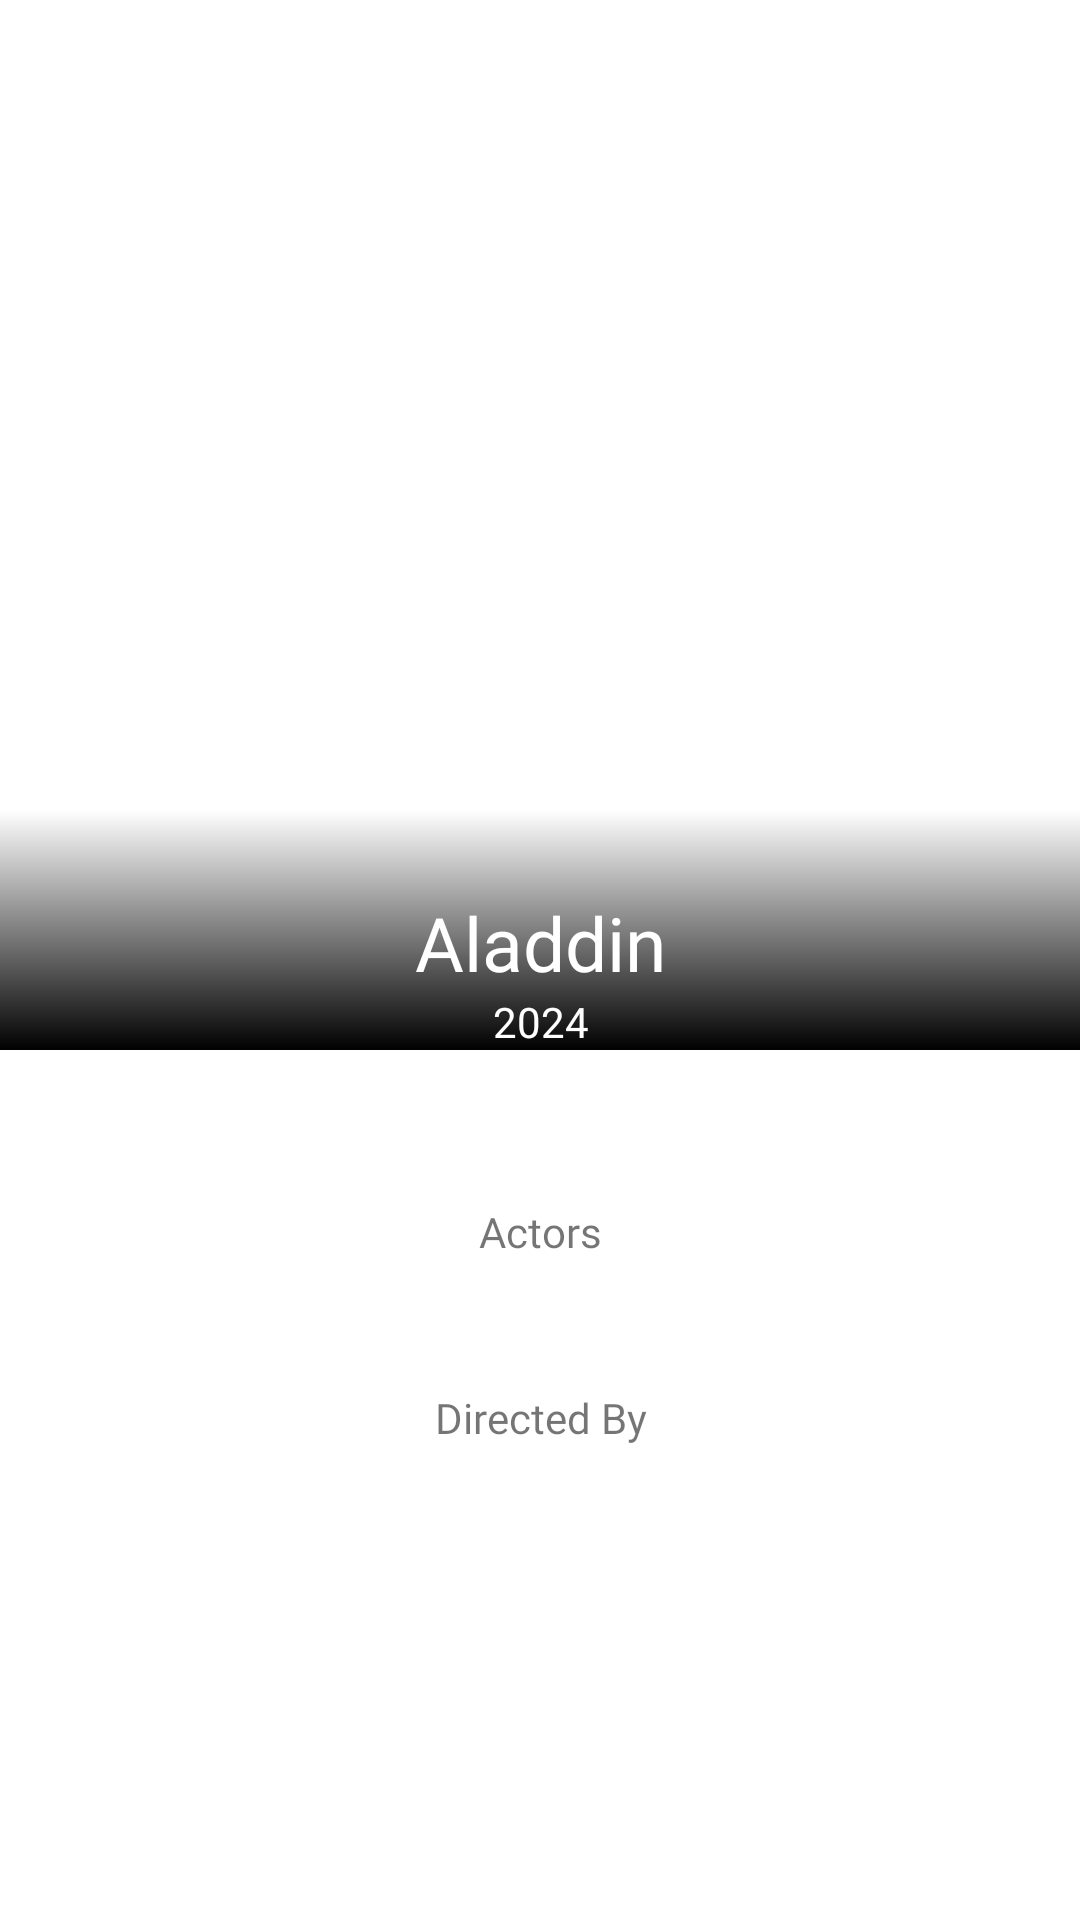

Android layout source for this screen:
<!-- AndroidManifest.xml: application theme Theme.MoviesApp -->
<!-- res/layout/fragment_movie_details.xml -->
<?xml version="1.0" encoding="utf-8"?>
<androidx.constraintlayout.widget.ConstraintLayout xmlns:android="http://schemas.android.com/apk/res/android"
    xmlns:app="http://schemas.android.com/apk/res-auto"
    xmlns:tools="http://schemas.android.com/tools"
    android:id="@+id/item_layout"
    android:layout_width="match_parent"
    android:layout_height="match_parent">

    <ImageView
        android:transitionName="search_detail"
        android:id="@+id/movie_img"
        android:layout_width="match_parent"
        android:layout_height="350dp"
        android:scaleType="fitXY"
        tools:src="@drawable/profile_dp"
        app:layout_constraintTop_toTopOf="parent" />

    <androidx.constraintlayout.widget.ConstraintLayout
        android:layout_width="match_parent"
        android:layout_height="80dp"
        android:background="@drawable/gradient_background"
        app:layout_constraintBottom_toBottomOf="@id/movie_img"
        app:layout_constraintEnd_toEndOf="parent"
        app:layout_constraintStart_toStartOf="parent">

        <TextView
            android:id="@+id/movie_tittle"
            android:layout_width="wrap_content"
            android:layout_height="wrap_content"
            android:fontFamily="@font/exo_bold"
            android:text="Aladdin"
            android:textColor="@color/white"
            android:textSize="25sp"
            app:layout_constraintBottom_toTopOf="@+id/movie_year"
            app:layout_constraintEnd_toEndOf="parent"
            app:layout_constraintStart_toStartOf="parent" />

        <TextView
            android:id="@+id/movie_year"
            android:layout_width="wrap_content"
            android:layout_height="wrap_content"
            android:fontFamily="@font/exo_bold"
            android:text="2024"
            android:textColor="@color/white"
            android:textSize="@dimen/text_normal_14sp"
            app:layout_constraintBottom_toBottomOf="parent"
            app:layout_constraintEnd_toEndOf="@+id/movie_tittle"
            app:layout_constraintStart_toStartOf="@+id/movie_tittle" />


    </androidx.constraintlayout.widget.ConstraintLayout>

    <TextView
        android:id="@+id/plot_value"
        android:layout_width="0dp"
        android:layout_height="wrap_content"
        android:layout_marginStart="@dimen/dimension_16dp"
        android:layout_marginEnd="@dimen/dimension_16dp"
        android:fontFamily="@font/exo_bold"
        app:layout_constraintEnd_toEndOf="parent"
        app:layout_constraintStart_toStartOf="parent"
        tools:layout_editor_absoluteY="403dp"
        android:layout_marginTop="@dimen/dimension_16dp"
        app:layout_constraintTop_toBottomOf="@id/movie_img"
        tools:text="Lorem ipsum dolor sit amet, consectetur adipiscing elit, sed do eiusmod tempor incididunt ut labore et dolore magna aliqua. Ut enim ad minim veniam, quis nostrud exercitation ullamco laboris nisi ut aliquip ex ea commodo consequat. Duis aute irure dolor in reprehenderit in voluptate velit esse cillum dolore eu fugiat nulla pariatur. Excepteur sint occaecat cupidatat non proident, sunt in culpa qui officia deserunt mollit anim id est laborum.
" />

    <TextView
        android:id="@+id/actors_label"
        android:layout_width="0dp"
        android:layout_height="wrap_content"
        android:layout_marginStart="@dimen/dimension_16dp"
        android:layout_marginTop="@dimen/dimension_16dp"
        android:fontFamily="@font/exo_bold"
        app:layout_constraintEnd_toEndOf="parent"
        android:layout_marginEnd="@dimen/dimension_16dp"
        android:text="Actors"
        android:gravity="center"
        app:layout_constraintStart_toStartOf="parent"
        app:layout_constraintTop_toBottomOf="@id/plot_value" />

    <TextView
        android:id="@+id/actors_value"
        android:layout_width="0dp"
        android:layout_height="wrap_content"
        android:layout_marginStart="@dimen/dimension_16dp"
        android:layout_marginTop="8dp"
        android:gravity="center"
        android:fontFamily="@font/exo_bold"
        app:layout_constraintEnd_toEndOf="parent"
        android:textColor="@color/black"
        android:layout_marginEnd="@dimen/dimension_16dp"
        app:layout_constraintStart_toStartOf="parent"
        app:layout_constraintTop_toBottomOf="@id/actors_label" />

    <TextView
        android:id="@+id/director_label"
        android:layout_width="0dp"
        android:layout_height="wrap_content"
        android:layout_marginStart="@dimen/dimension_16dp"
        android:layout_marginTop="@dimen/dimension_16dp"
        android:fontFamily="@font/exo_bold"
        app:layout_constraintEnd_toEndOf="parent"
        android:layout_marginEnd="@dimen/dimension_16dp"
        android:text="Directed By"
        android:gravity="center"
        app:layout_constraintStart_toStartOf="parent"
        app:layout_constraintTop_toBottomOf="@id/actors_value" />

    <TextView
        android:id="@+id/director_value"
        android:layout_width="0dp"
        android:layout_height="wrap_content"
        android:layout_marginStart="@dimen/dimension_16dp"
        android:layout_marginTop="8dp"
        android:gravity="center"
        android:fontFamily="@font/exo_bold"
        app:layout_constraintEnd_toEndOf="parent"
        android:textColor="@color/black"
        android:layout_marginEnd="@dimen/dimension_16dp"
        app:layout_constraintStart_toStartOf="parent"
        app:layout_constraintTop_toBottomOf="@id/director_label" />
    <ProgressBar
        android:id="@+id/progressBar"
        style="?android:attr/progressBarStyle"
        android:layout_width="140dp"
        android:layout_height="140dp"
        android:indeterminateTint="@color/purple_700"
        app:layout_constraintBottom_toBottomOf="parent"
        app:layout_constraintEnd_toEndOf="parent"
        app:layout_constraintStart_toStartOf="parent"
        app:layout_constraintTop_toTopOf="parent" />

    <TextView
        android:id="@+id/loading_message"
        android:layout_width="wrap_content"
        android:layout_height="wrap_content"
        android:text="Please wait..."
        android:textColor="@color/purple_700"
        app:layout_constraintBottom_toBottomOf="@id/progressBar"
        app:layout_constraintEnd_toEndOf="@id/progressBar"
        app:layout_constraintStart_toStartOf="@id/progressBar"
        app:layout_constraintTop_toTopOf="@id/progressBar" />

    <androidx.constraintlayout.widget.Group
        android:id="@+id/loader"
        android:layout_width="wrap_content"
        android:layout_height="wrap_content"
        android:visibility="gone"
        app:constraint_referenced_ids="progressBar,loading_message" />

</androidx.constraintlayout.widget.ConstraintLayout>
<!-- resources referenced by this layout -->
<resources>
  <color name="black">#FF000000</color>
  <color name="purple_700">#FF3700B3</color>
  <color name="white">#FFFFFFFF</color>
  <dimen name="dimension_16dp">16dp</dimen>
  <dimen name="text_normal_14sp">14sp</dimen>
  <!-- drawable gradient_background (drawable) -->
  <?xml version="1.0" encoding="utf-8"?>
  <shape xmlns:android="http://schemas.android.com/apk/res/android">
      <gradient
          android:angle="90"
          android:endColor="#00FF0000"
          android:startColor="@color/black" />
  </shape>
  <style name="Theme.MoviesApp" parent="Theme.MaterialComponents.Light.NoActionBar">
          
          <item name="colorPrimary">@color/purple_500</item>
          <item name="colorPrimaryVariant">@color/purple_700</item>
          <item name="colorOnPrimary">@color/white</item>
          
          <item name="colorSecondary">@color/purple_700</item>
          <item name="colorSecondaryVariant">@color/purple_700</item>
          <item name="colorOnSecondary">@color/black</item>
          
          <item name="android:statusBarColor">?attr/colorPrimaryVariant</item>
          
      </style>
  <color name="purple_500">#FF6200EE</color>
</resources>
